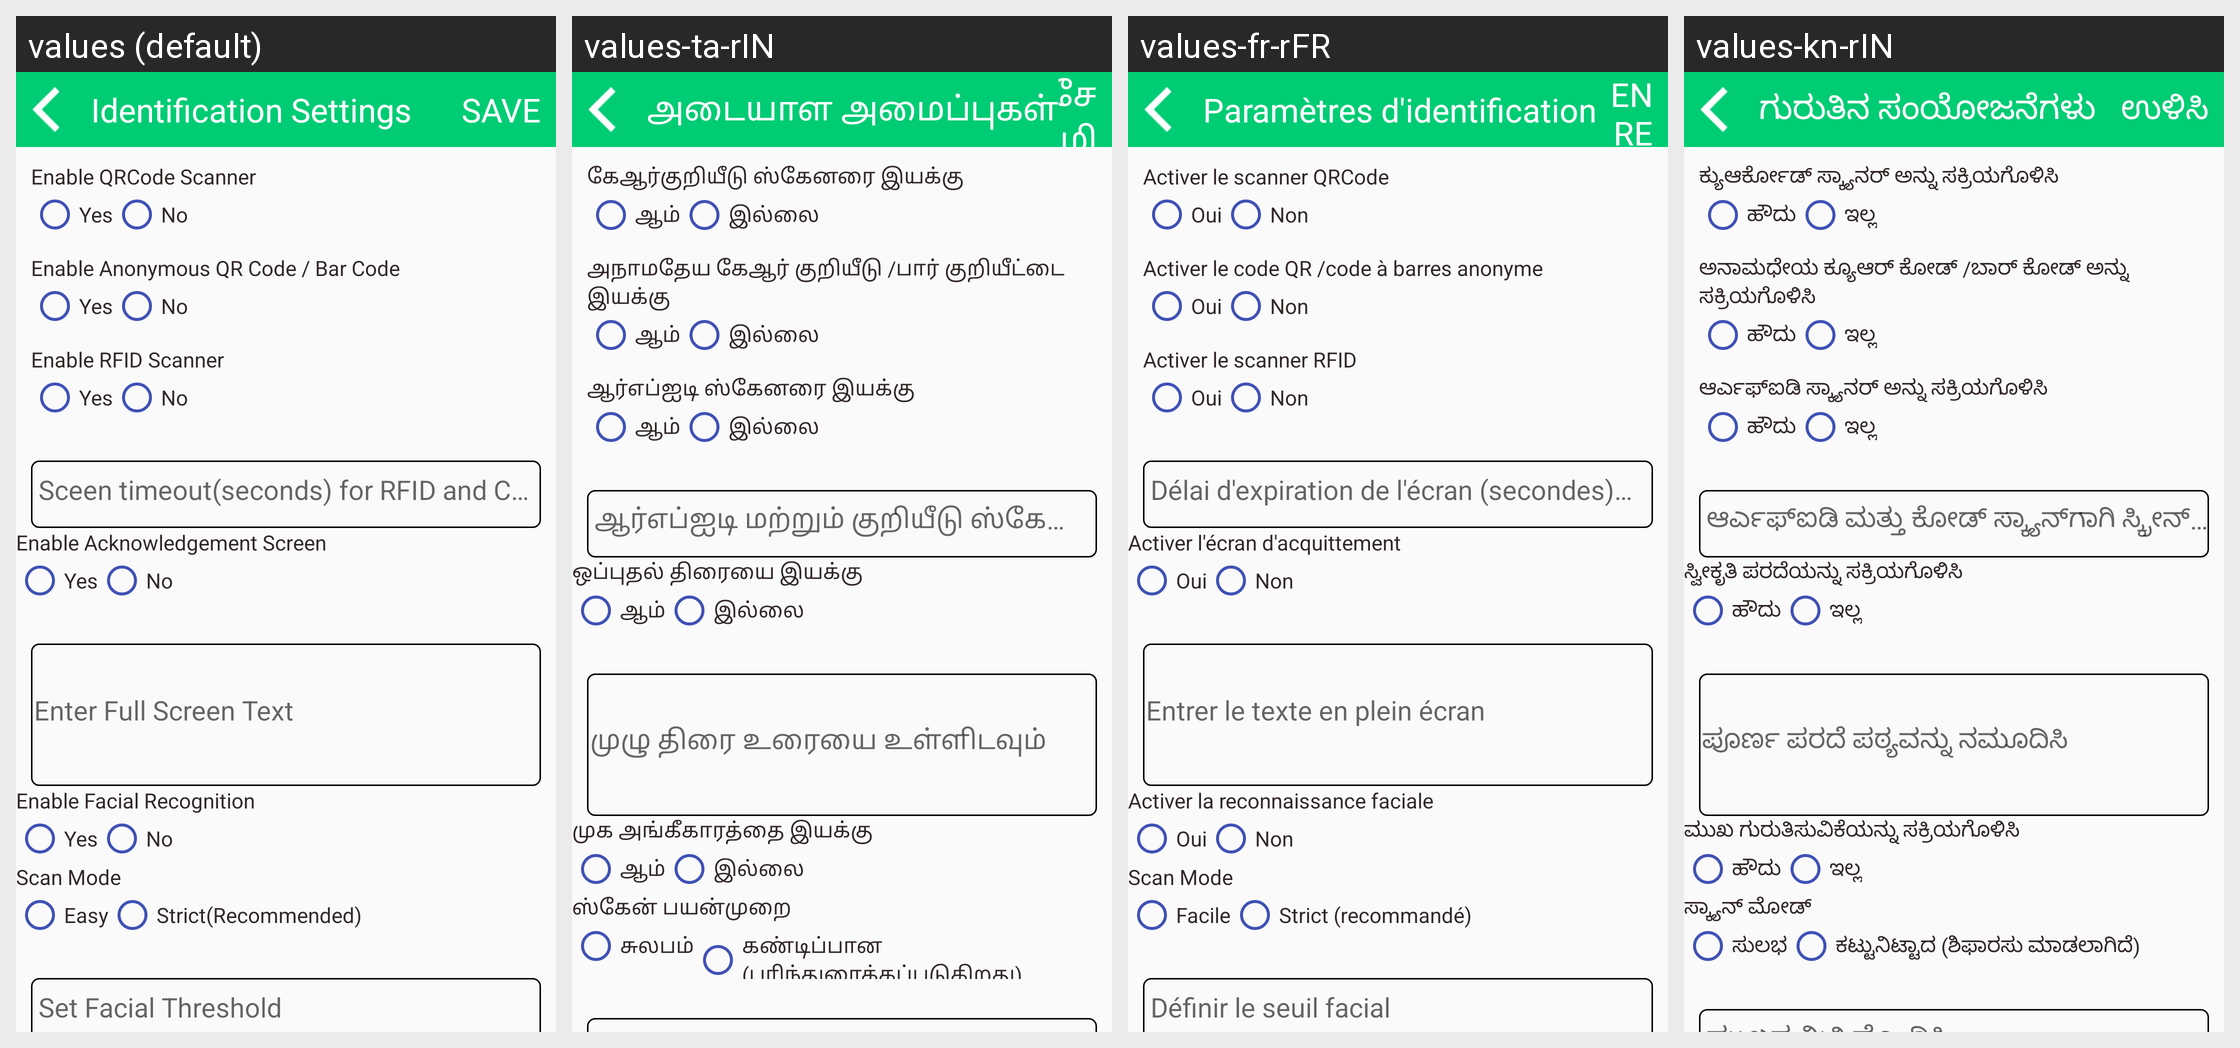

This grid shows one Android layout under several languages. Give, for every string resource on the screen, its name, the default text and each shown locale's text.
Android screen res/layout/activity_qr.xml rendered under 4 locales, left to right: values (default), values-ta-rIN, values-fr-rFR, values-kn-rIN. Device: Nexus 5 (rendered at 1080×1920; each locale shown at half size, 540×960, under a caption strip naming it); theme AppTheme.
Other locales in the repository, not shown: values-de-rDE, values-es-rES, values-hi-rIN, values-it-rIT, values-ja-rJP, values-te-rIN, values-zh-rCN.
Strings drawn on this screen, with the default value and each locale's value (text and hints the layout hard-codes, and strings that could not be matched under every locale, appear in the picture but are not listed):

identification_setting
  values: Identification Settings
  values-ta-rIN: அடையாள அமைப்புகள்
  values-fr-rFR: Paramètres d'identification
  values-kn-rIN: ಗುರುತಿನ ಸಂಯೋಜನೆಗಳು

save
  values: SAVE
  values-ta-rIN: சேமி
  values-fr-rFR: ENREGISTRER
  values-kn-rIN: ಉಳಿಸಿ

enable_qr
  values: Enable QRCode Scanner
  values-ta-rIN: கேஆர்குறியீடு ஸ்கேனரை இயக்கு
  values-fr-rFR: Activer le scanner QRCode
  values-kn-rIN: ಕ್ಯುಆರ್ಕೋಡ್ ಸ್ಕ್ಯಾನರ್ ಅನ್ನು ಸಕ್ರಿಯಗೊಳಿಸಿ

living_type_1
  values: Yes
  values-ta-rIN: ஆம்
  values-fr-rFR: Oui
  values-kn-rIN: ಹೌದು

living_type_0
  values: No
  values-ta-rIN: இல்லை
  values-fr-rFR: Non
  values-kn-rIN: ಇಲ್ಲ

enable_anonymous
  values: Enable Anonymous QR Code / Bar Code
  values-ta-rIN: அநாமதேய கேஆர் குறியீடு /பார் குறியீட்டை இயக்கு
  values-fr-rFR: Activer le code QR /code à barres anonyme
  values-kn-rIN: ಅನಾಮಧೇಯ ಕ್ಯೂಆರ್ ಕೋಡ್ /ಬಾರ್ ಕೋಡ್ ಅನ್ನು ಸಕ್ರಿಯಗೊಳಿಸಿ

enable_rfid
  values: Enable RFID Scanner
  values-ta-rIN: ஆர்எப்ஐடி ஸ்கேனரை இயக்கு
  values-fr-rFR: Activer le scanner RFID
  values-kn-rIN: ಆರ್ಎಫ್ಐಡಿ ಸ್ಕ್ಯಾನರ್ ಅನ್ನು ಸಕ್ರಿಯಗೊಳಿಸಿ

timeout
  values: Sceen timeout(seconds) for RFID and CODE Scan
  values-ta-rIN: ஆர்எப்ஐடி மற்றும் குறியீடு ஸ்கேனுக்கான ஸ்கீன் நேரம் முடிந்தது (விநாடிகள்)
  values-fr-rFR: Délai d'expiration de l'écran (secondes) pour RFID et CODE Scan
  values-kn-rIN: ಆರ್ಎಫ್ಐಡಿ ಮತ್ತು ಕೋಡ್ ಸ್ಕ್ಯಾನ್‌ಗಾಗಿ ಸ್ಕ್ರೀನ್ ಕಾಲಾವಧಿ (ಸೆಕೆಂಡುಗಳು)

enable_acknowledge
  values: Enable Acknowledgement Screen
  values-ta-rIN: ஒப்புதல் திரையை இயக்கு
  values-fr-rFR: Activer l'écran d'acquittement
  values-kn-rIN: ಸ್ವೀಕೃತಿ ಪರದೆಯನ್ನು ಸಕ್ರಿಯಗೊಳಿಸಿ

enter_full_screen
  values: Enter Full Screen Text
  values-ta-rIN: முழு திரை உரையை உள்ளிடவும்
  values-fr-rFR: Entrer le texte en plein écran
  values-kn-rIN: ಪೂರ್ಣ ಪರದೆ ಪಠ್ಯವನ್ನು ನಮೂದಿಸಿ

enable_facial
  values: Enable Facial Recognition
  values-ta-rIN: முக அங்கீகாரத்தை இயக்கு
  values-fr-rFR: Activer la reconnaissance faciale
  values-kn-rIN: ಮುಖ ಗುರುತಿಸುವಿಕೆಯನ್ನು ಸಕ್ರಿಯಗೊಳಿಸಿ

scan_mode
  values: Scan Mode
  values-ta-rIN: ஸ்கேன் பயன்முறை
  values-fr-rFR: Scan Mode
  values-kn-rIN: ಸ್ಕ್ಯಾನ್ ಮೋಡ್

scan_mode_easy
  values: Easy
  values-ta-rIN: சுலபம்
  values-fr-rFR: Facile
  values-kn-rIN: ಸುಲಭ

scan_mode_strict
  values: Strict(Recommended)
  values-ta-rIN: கண்டிப்பான (பரிந்துரைக்கப்படுகிறது)
  values-fr-rFR: Strict (recommandé)
  values-kn-rIN: ಕಟ್ಟುನಿಟ್ಟಾದ (ಶಿಫಾರಸು ಮಾಡಲಾಗಿದೆ)
